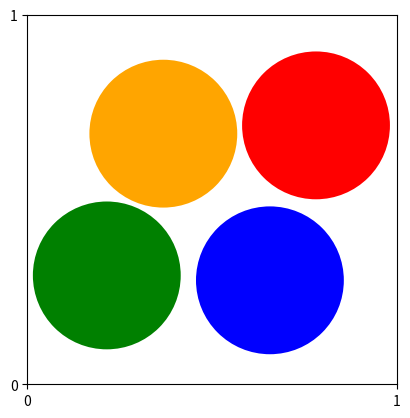

Write the Python code that produced this figure.
import random
import math
import matplotlib.pyplot as plt
from matplotlib.animation import FuncAnimation

# Função para gerar as posições das partículas
def direct_disks_box(N, sigma):
    condition = False
    while not condition:
        L = [(random.uniform(sigma, 1.0 - sigma), random.uniform(sigma, 1.0 - sigma))]
        for k in range(1, N):
            a = (random.uniform(sigma, 1.0 - sigma), random.uniform(sigma, 1.0 - sigma))
            min_dist = min(math.sqrt((a[0] - b[0]) ** 2 + (a[1] - b[1]) ** 2) for b in L)
            if min_dist < 2.0 * sigma:
                condition = False
                break
            else:
                L.append(a)
                condition = True
    return L

# Parâmetros
N = 4
colors = ['r', 'b', 'g', 'orange']
sigma = 0.2
n_runs = 8

# Configuração da figura
fig, ax = plt.subplots()
ax.set_xlim(0, 1)
ax.set_ylim(0, 1)
ax.set_aspect('equal')
ax.set_xticks([0, 1])
ax.set_yticks([0, 1])

circles = []

# Inicializa os círculos (partículas)
for color in colors:
    circle = plt.Circle((0, 0), radius=sigma, fc=color, animated=True)
    ax.add_patch(circle)
    circles.append(circle)

# Atualização do frame
def update(frame):
    pos = direct_disks_box(N, sigma)
    for circle, (x, y) in zip(circles, pos):
        circle.set_center((x, y))
    return circles

# Animação
ani = FuncAnimation(fig, update, frames=n_runs, blit=True)

# Salvar o GIF
ani.save('direct_disks_box.gif', writer='imagemagick', fps=2)

# Mostrar a animação (opcional)
plt.show()

